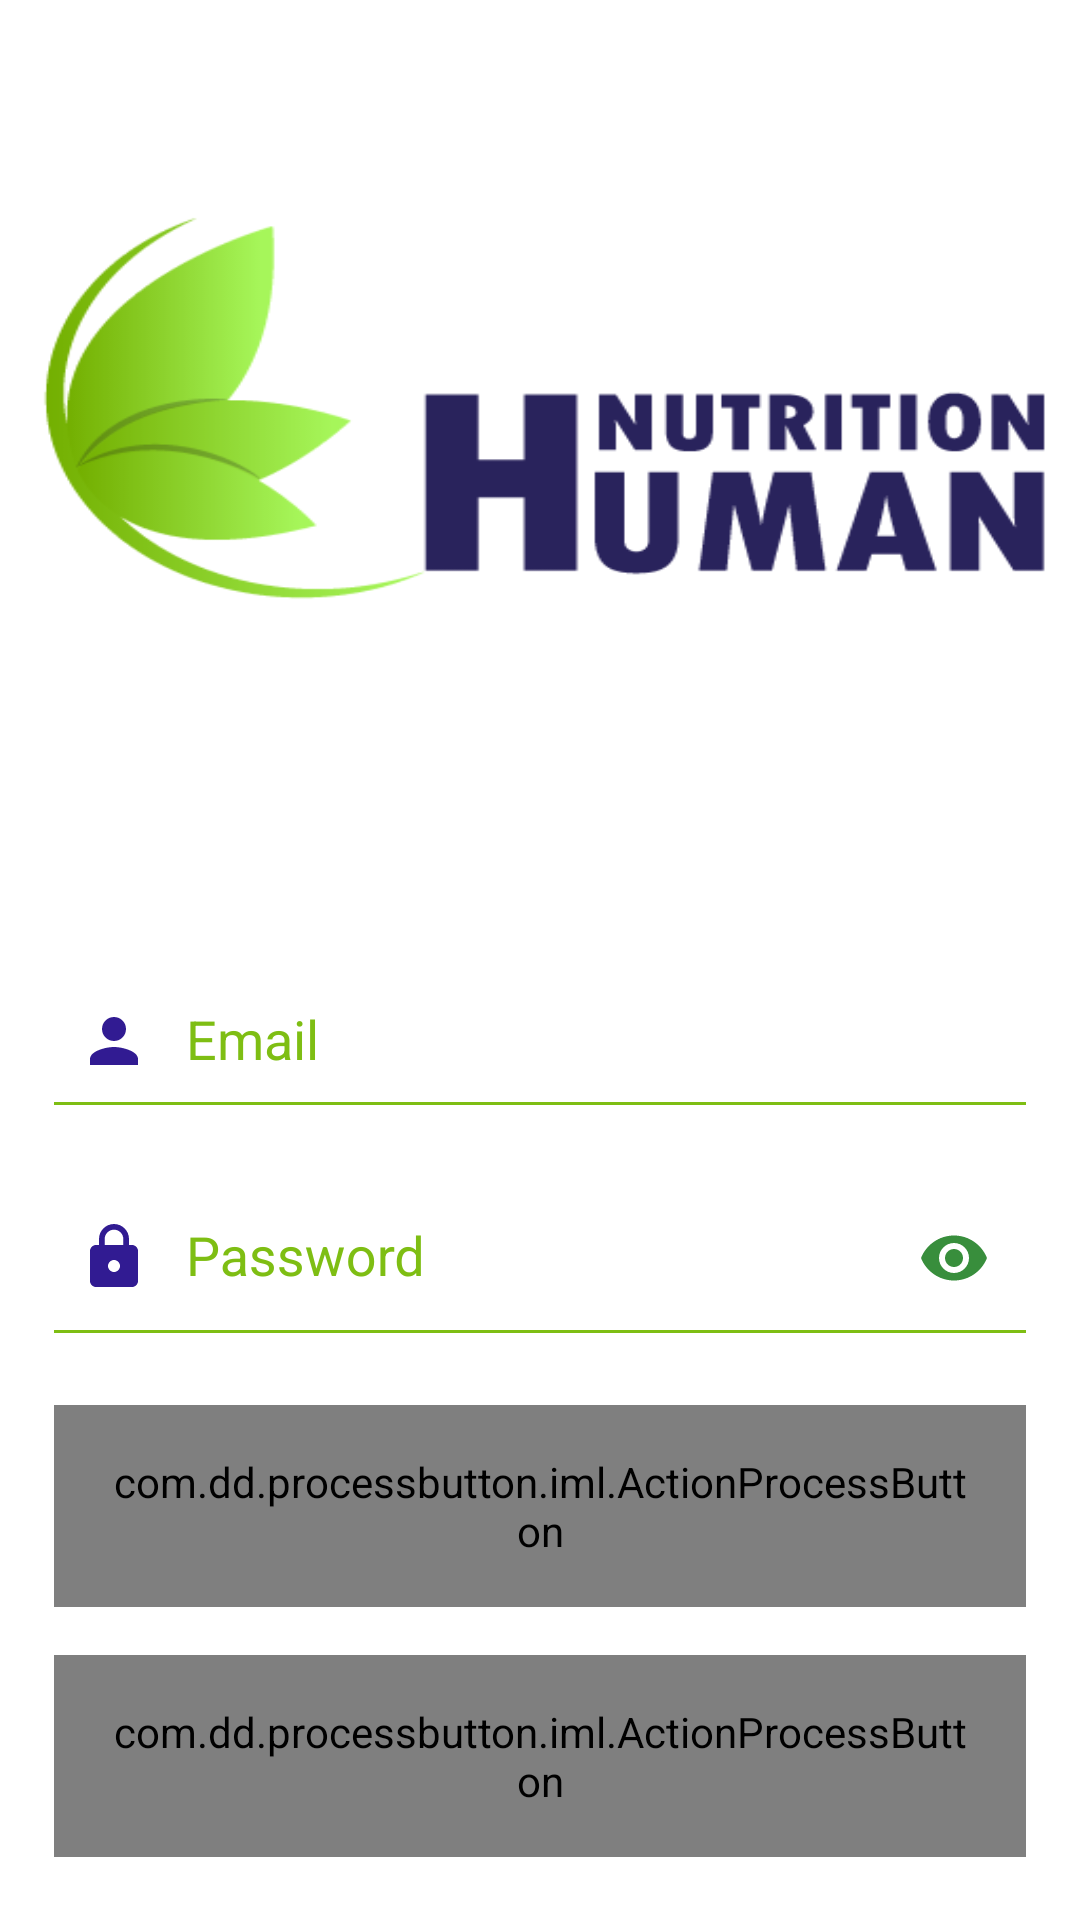

Reconstruct the res/layout file that produces this screen, plus the resources it refers to.
<!-- AndroidManifest.xml: application theme AppTheme -->
<!-- res/layout/activity_login.xml -->
<?xml version="1.0" encoding="utf-8"?>
    <ScrollView xmlns:android="http://schemas.android.com/apk/res/android"
    xmlns:app="http://schemas.android.com/apk/res-auto"
    android:orientation="vertical"
    android:layout_width="match_parent"
    android:layout_height="match_parent"
    android:background="@color/colorWhite">
        <LinearLayout
            android:layout_width="match_parent"
            android:layout_height="wrap_content"
            android:orientation="vertical"
            >

            
            <ImageView
                android:layout_width="match_parent"
                android:layout_height="300dp"
                android:layout_gravity="center_horizontal"
                android:paddingBottom="20dp"
                android:contentDescription="@string/logo_image"
                android:scaleType="fitXY"
                android:src="@drawable/logo"
                />
    <LinearLayout
        android:layout_width="match_parent"
        android:layout_height="wrap_content"
        android:orientation="vertical"
        android:paddingBottom="@dimen/activity_vertical_margin"
        android:paddingLeft="18dp"
        android:paddingRight="18dp"
        android:paddingTop="@dimen/activity_vertical_margin"
        >
            <android.support.design.widget.TextInputLayout
                android:id="@+id/emailLayout"
                android:textColorHint="@color/colorPrimary"
                android:layout_width="match_parent"
                android:layout_height="wrap_content"
                android:layout_margin="8dp">

                <AutoCompleteTextView
                    android:id="@+id/email"
                    android:layout_width="match_parent"
                    android:layout_height="wrap_content"
                    android:inputType="textEmailAddress"
                    android:ems="10"
                    android:background="@android:color/transparent"
                    android:drawablePadding="12dp"
                    android:hint="@string/prompt_email"
                    android:singleLine="true"
                    android:textColor="@color/colorAccent"
                    android:textColorHint="@color/colorAccent"
                    android:maxLines="1"
                    android:drawableStart="@drawable/ic_person_24dp"

                    android:layout_marginTop="70dp"
                    />


            </android.support.design.widget.TextInputLayout>
            <View
                android:layout_width="match_parent"
                android:layout_height="1dp"
                android:background="@color/colorPrimary"
                android:layout_marginBottom="16dp"
                />
            <android.support.design.widget.TextInputLayout
                android:id="@+id/passwordLayout"
                android:textColorHint="@color/colorPrimary"
                android:layout_width="match_parent"
                android:layout_height="wrap_content"
                app:passwordToggleEnabled = "true"
                app:passwordToggleTint="@color/colorPrimaryDark">

                <EditText
                    android:layout_width="match_parent"
                    android:layout_height="wrap_content"
                    android:inputType="textPassword"
                    android:ems="10"
                    android:id="@+id/password"
                    android:drawablePadding="12dp"
                    android:paddingLeft="8dp"
                    android:paddingRight="8dp"
                    android:paddingTop="8dp"
                    android:paddingBottom="8dp"
                    android:textColor="@color/colorAccent"
                    android:textColorHint="@color/colorAccent"
                    android:maxLines="1"
                    android:background="@android:color/transparent"
                    android:layout_marginTop="4dp"
                    android:drawableStart="@drawable/ic_lock_24dp"
                    android:hint="@string/prompt_password"
                    android:imeActionId="6"
                    android:imeActionLabel="@string/action_sign_in_short"
                    android:imeOptions="actionUnspecified"
                    android:singleLine="true"
                    />

            </android.support.design.widget.TextInputLayout>

            <View
                android:layout_width="match_parent"
                android:layout_height="1dp"
                android:background="@color/colorPrimary"
                />


            
                
                
                
                
                
                
                

        <com.dd.processbutton.iml.ActionProcessButton
            android:id="@+id/emailSignIn_button"
            android:layout_width="match_parent"
            android:layout_height="wrap_content"
            android:text="@string/action_sign_in"
            android:textAllCaps="false"
            android:textStyle="normal"
            style="@style/Base.TextAppearance.AppCompat.Body1"
            android:textSize="18sp"
            android:textColor="@color/colorWhite"
            android:padding="16dp"
            android:clickable="true"
            android:layout_marginTop="24dp"
            android:focusable="true"
            app:pb_cornerRadius="50dp"
            app:layout_constraintBottom_toBottomOf="parent"
            app:layout_constraintEnd_toEndOf="parent"
            app:layout_constraintStart_toStartOf="parent"
            app:pb_colorComplete="@color/colorGreen"
            app:pb_colorError="@color/red_error"
            app:pb_colorNormal="@color/colorPrimary"
            app:pb_colorPressed="@color/blue_pressed"
            app:pb_colorProgress="@color/colorPrimaryDark"
            app:pb_textComplete="Success"
            app:pb_textError="Error"
            app:pb_textProgress="Loading" />



        <com.dd.processbutton.iml.ActionProcessButton
            android:id="@+id/emailSignUp_button"
            android:layout_width="match_parent"
            android:layout_height="wrap_content"
            android:text="@string/action_register"
            android:textColor="@color/colorWhite"
            android:textAllCaps="false"
            android:textStyle="normal"
            style="@style/Base.TextAppearance.AppCompat.Body1"
            android:textSize="18sp"
            android:padding="16dp"
            android:layout_marginTop="16dp"
            android:clickable="true"
            android:focusable="true"
            app:pb_cornerRadius="50dp"
            app:layout_constraintBottom_toBottomOf="parent"
            app:layout_constraintEnd_toEndOf="parent"
            app:layout_constraintStart_toStartOf="parent"
            app:pb_colorComplete="@color/colorPrimary"
            app:pb_colorError="@color/red_error"
            app:pb_colorNormal="@color/colorPrimary"
            app:pb_colorPressed="@color/blue_pressed"
            app:pb_colorProgress="@color/colorPrimaryDark"
            app:pb_textComplete="@string/action_register"
            app:pb_textError="Error"
            app:pb_textProgress="Loading" />

            
                
                
                
                
                
                
                
                
        </LinearLayout>
        </LinearLayout>
    </ScrollView>
<!-- resources referenced by this layout -->
<resources>
  <color name="colorAccent">#000000</color>
  <color name="colorGreen">#7EBE13</color>
  <color name="colorPrimary">#7EBE13</color>
  <color name="colorPrimaryDark">#388E3C</color>
  <color name="colorWhite">#ffffff</color>
  <dimen name="activity_vertical_margin">16dp</dimen>
  <!-- drawable ic_lock_24dp (drawable) -->
  <?xml version="1.0" encoding="UTF-8" standalone="no"?>
  <vector xmlns:android="http://schemas.android.com/apk/res/android" android:height="24dp" android:viewportHeight="24.0" android:viewportWidth="24.0" android:width="24dp">
      <path android:fillColor="#311b92" android:pathData="M18,8h-1L17,6c0,-2.76 -2.24,-5 -5,-5S7,3.24 7,6v2L6,8c-1.1,0 -2,0.9 -2,2v10c0,1.1 0.9,2 2,2h12c1.1,0 2,-0.9 2,-2L20,10c0,-1.1 -0.9,-2 -2,-2zM12,17c-1.1,0 -2,-0.9 -2,-2s0.9,-2 2,-2 2,0.9 2,2 -0.9,2 -2,2zM15.1,8L8.9,8L8.9,6c0,-1.71 1.39,-3.1 3.1,-3.1 1.71,0 3.1,1.39 3.1,3.1v2z"/>
  </vector>
  <!-- drawable ic_person_24dp (drawable) -->
  <?xml version="1.0" encoding="UTF-8" standalone="no"?>
  <vector xmlns:android="http://schemas.android.com/apk/res/android" android:height="24dp" android:viewportHeight="24.0" android:viewportWidth="24.0" android:width="24dp">
      <path android:fillColor="#311b92" android:pathData="M12,12c2.21,0 4,-1.79 4,-4s-1.79,-4 -4,-4 -4,1.79 -4,4 1.79,4 4,4zM12,14c-2.67,0 -8,1.34 -8,4v2h16v-2c0,-2.66 -5.33,-4 -8,-4z"/>
  </vector>
  <!-- drawable logo: png bitmap (drawable, 14751 bytes) -->
  <string name="action_register">Sign Up</string>
  <string name="action_sign_in">Sign In</string>
  <string name="action_sign_in_short">Sign In</string>
  <string name="forget_your_password">Forget your Password?</string>
  <string name="logo_image">logo image</string>
  <string name="prompt_email">Email</string>
  <string name="prompt_password">Password</string>
  <string name="remember_me">Remember me</string>
  <style name="AppTheme" parent="Theme.AppCompat.NoActionBar">
          
          <item name="colorPrimary">@color/colorPrimary</item>
          <item name="colorPrimaryDark">@color/colorPrimaryDark</item>
          <item name="colorAccent">@color/colorAccent</item>
          <item name="android:navigationBarColor">?android:attr/colorPrimaryDark</item>
      </style>
</resources>
